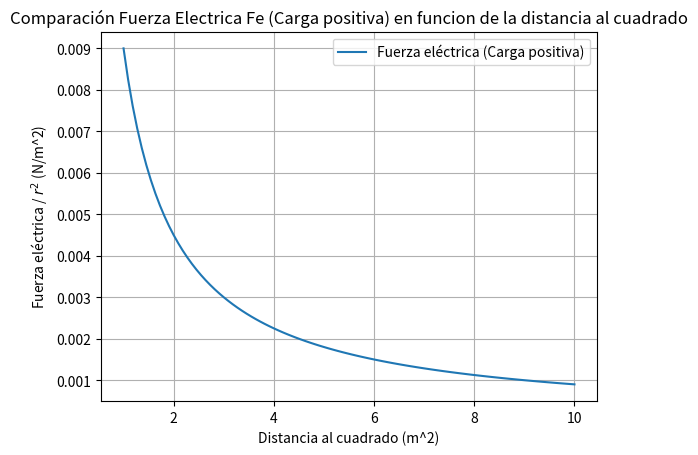
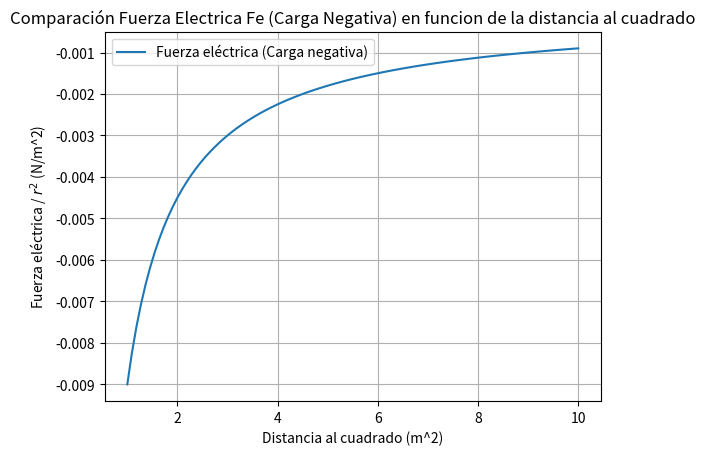

Write Python code to recreate these figures, in order.
# Programa: observar el comportamiento de la fuerza eléctrica y 
# el campo eléctrico en función del inverso cuadrado de la distancia. 

#Imports
import numpy as np
import matplotlib.pyplot as plt

# Definir constantes
k = 9*10**9  # Constante electrostática
q1 = 1*10**-6  # Carga 1 
q2 = 1*10**-6  # Carga 2 


r = np.linspace(1, 10, 100)  # rango de distancias
r = r**0.5 # raiz de r

# Hallar la fuerza eléctrica para cada distancia
# Fuerza Positiva 
fuerzaPositiva = k *(q1 * q2) / r**2
# Fuerza Negativa
fuerzaNegativa = k *(q1 * -q2) / r**2

# Graficar Fuerza Positiva
plt.figure()  # Crea una nueva figura
plt.plot(r**2, fuerzaPositiva, label='Fuerza eléctrica (Carga positiva)')
plt.xlabel('Distancia al cuadrado (m^2)')
plt.ylabel('Fuerza eléctrica / $r^2$ (N/m^2)')
plt.title('Comparación Fuerza Electrica Fe (Carga positiva) en funcion de la distancia al cuadrado')
plt.grid(True)
plt.legend()
plt.show()

# Graficar Fuerza Negativa
plt.figure()  # Crea una nueva figura
plt.plot(r**2, fuerzaNegativa, label='Fuerza eléctrica (Carga negativa)')
plt.xlabel('Distancia al cuadrado (m^2)')
plt.ylabel('Fuerza eléctrica / $r^2$ (N/m^2)')
plt.title('Comparación Fuerza Electrica Fe (Carga Negativa) en funcion de la distancia al cuadrado')
plt.grid(True)
plt.legend()
plt.show()